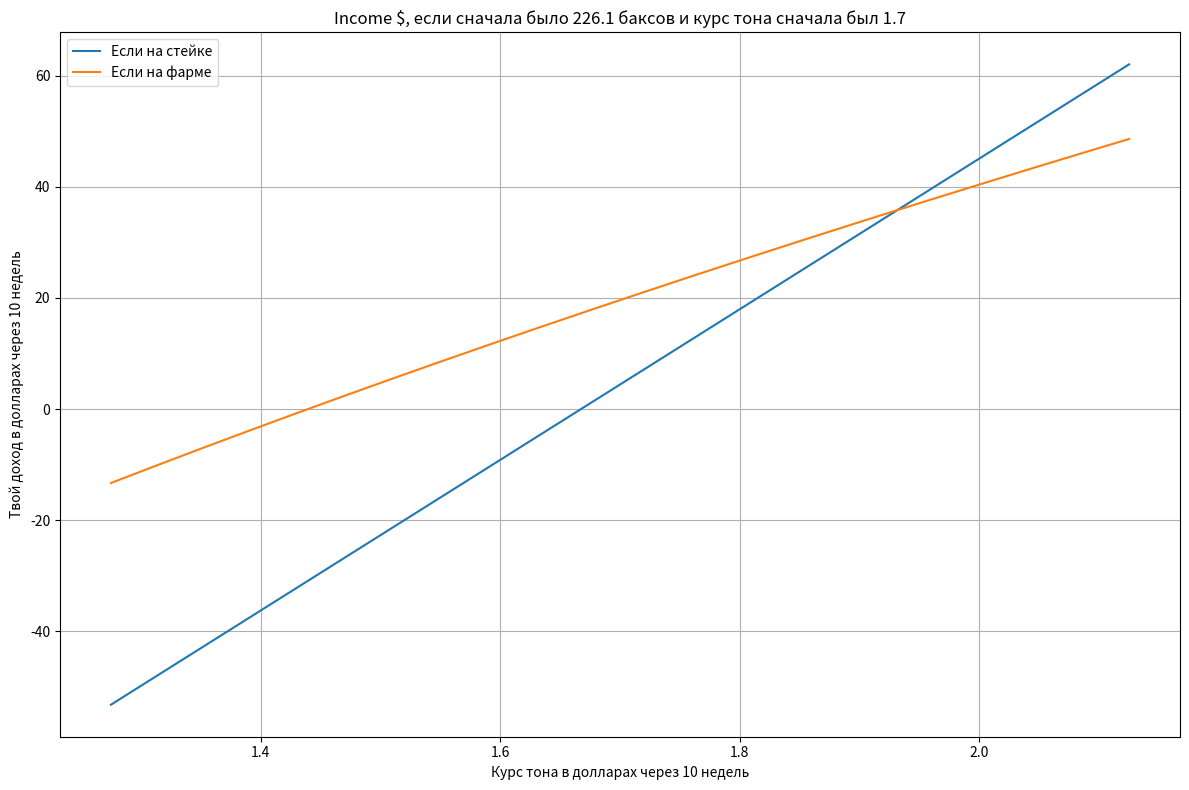

Reproduce this figure in Python.
import numpy as np # импорт бибилиотеки numpy
import matplotlib.pyplot as plt # импорт модуля matplotlib.pyplot
import math

weeksPerYear = 365 // 7
stakeYearPercent = 0.1
farmYearPercent = 0.43

#time in weeks
def get_profit(yearPercent, totalWeeks):
    """return a factor which shows how your money sum will increase after @totalWeeks 
    time with given annual percentage @yearPercent

    Args:
        yearPercent (float): annual percentage
        totalWeeks (int): how much time you are ready to wait :)

    Returns:
        float: profit factor which looks like (1 + profitPercent)
    """
    
    profitPeriod = 36 / 24 / 7  # as a part of a week
    curWeek = 0
    curTime = 0 # hours from start
    profit = 1
    while curWeek < totalWeeks:
        profit *= 1 + yearPercent * profitPeriod / weeksPerYear
        curTime += 36
        curWeek = curTime / 24 / 7   
    return profit
    
def plot(x, y, xlabel, ylabel, title):
    plt.figure(figsize=[8, 3])
    plt.plot(x, y)
    plt.title(title)
    plt.xlabel(xlabel)
    plt.ylabel(ylabel)
    plt.tight_layout()
    plt.grid(True)
    plt.show()
    plt.savefig("profit.png")
    
def plot2(xsPack, ysPack, xlabel, ylabel, title, legendsPack):
    plt.figure(figsize=[12, 8])
    plt.grid(True)
    for i in range(len(xsPack)):
        plt.plot(xsPack[i], ysPack[i], label= "" if legendsPack[i] == None else legendsPack[i])
    
    plt.title(title)
    plt.xlabel(xlabel)
    plt.ylabel(ylabel)
    plt.tight_layout()
    plt.legend()
    # plt.show()
    plt.savefig("profit.png")

weeks = 10 
alpha = np.linspace(0.75, 1.25, 1000)  #отношение нового курса к старому
currentTonExchangeRate = 1.7
futureTonExchageRate = alpha * currentTonExchangeRate

curDzeta = get_profit(stakeYearPercent, weeks) - 1 
curGamma = get_profit(farmYearPercent, weeks) - 1

S = 133 * 1.7 # dollars in start
S0 = S / 2 
incomeStake = 2 * S0 * alpha * (1 + curDzeta) - 2 * S0
incomeFarm = 2 * S0 * np.sqrt(alpha) * (1 + curGamma) - 2 * S0

plot2([futureTonExchageRate, futureTonExchageRate], [incomeStake, incomeFarm],
      f"Курс тона в долларах через {weeks} недель",
      f"Твой доход в долларах через {weeks} недель",
     f"Income $, если сначала было {S} баксов и курс тона сначала был {currentTonExchangeRate}",
      ["Если на стейке", "Если на фарме"])



